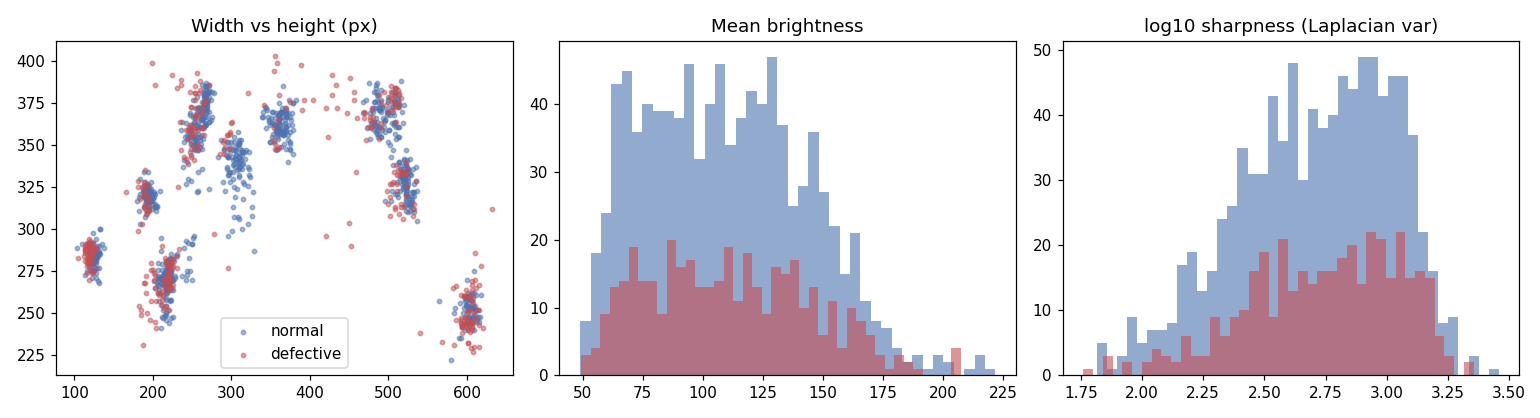

Source data for this figure (header and first rows):
path, label, defect_type, corrupt, width, height, mode, format, brightness, contrast, sharpness, md5, aspect, area
data/raw/normal/free__exp0_num_743.jpg, normal, free, False, 240, 289, L, JPEG, 54.88, 11.91, 603.8, b3243285a1d730efb3daf6f019b6af3b, 0.8304, 69360
data/raw/normal/free__exp1_num_10181.jpg, normal, free, False, 494, 361, L, JPEG, 74.56, 26.12, 108.2, 9fd32a0185143c31d4f7e7e7e9bccb73, 1.368, 178334
data/raw/normal/free__exp1_num_10334.jpg, normal, free, False, 511, 321, L, JPEG, 63.76, 15.95, 70.24, 21fbd7fc47dd3d026845865471b364b5, 1.592, 164031
data/raw/normal/free__exp1_num_106151.jp…, normal, free, False, 248, 359, L, JPEG, 64.1, 24.54, 203.5, 09839899f6b198f53e102451ffaf1cd6, 0.6908, 89032
data/raw/normal/free__exp1_num_106729.jp…, normal, free, False, 254, 347, L, JPEG, 64.99, 19.56, 283.4, 00b6110704734138d67a71b1912b6450, 0.732, 88138
data/raw/normal/free__exp1_num_10903.jpg, normal, free, False, 506, 347, L, JPEG, 53.35, 18.93, 97.85, 719372aa51c19414965e83b57626f968, 1.458, 175582
data/raw/normal/free__exp1_num_110086.jp…, normal, free, False, 603, 248, L, JPEG, 51.52, 12.17, 99.67, c74f9672e4c8cf130388718867145aac, 2.431, 149544
data/raw/normal/free__exp1_num_11276.jpg, normal, free, False, 473, 360, L, JPEG, 49, 15.95, 224.2, bcbc1f6196bdb7df5a4fcd8e21f3fecd, 1.314, 170280
data/raw/normal/free__exp1_num_114376.jp…, normal, free, False, 256, 369, L, JPEG, 71.79, 19.47, 294.4, 4ddee430f6d2c98e3b8fcf2032a18e0d, 0.6938, 94464
data/raw/normal/free__exp1_num_116270.jp…, normal, free, False, 598, 259, L, JPEG, 69.67, 16.89, 211.4, fe4b6f9122c9223ea8f46a44693fd9e8, 2.309, 154882
data/raw/normal/free__exp1_num_116949.jp…, normal, free, False, 295, 296, L, JPEG, 59.09, 13.56, 191.6, 92e6fa6464ec95c947af905e560e37ef, 0.9966, 87320
data/raw/normal/free__exp1_num_118871.jp…, normal, free, False, 585, 253, L, JPEG, 75.32, 18.15, 190.3, 4be37d408266fdbaf271f0bda8548130, 2.312, 148005
data/raw/normal/free__exp1_num_126299.jp…, normal, free, False, 298, 334, L, JPEG, 53.54, 12.87, 129.9, f52435497b97c97fc72ec52b4c0b64c8, 0.8922, 99532
data/raw/normal/free__exp1_num_126795.jp…, normal, free, False, 304, 342, L, JPEG, 58.99, 13.84, 246.3, c31b6a864197329e7282b212a7254d1c, 0.8889, 103968
data/raw/normal/free__exp1_num_127649.jp…, normal, free, False, 294, 337, L, JPEG, 56.98, 15.9, 142.6, 31ffcd856292187f39f2192fe28ffb91, 0.8724, 99078
data/raw/normal/free__exp1_num_128075.jp…, normal, free, False, 309, 332, L, JPEG, 53.62, 12.45, 169.3, a49f1073e55a5598bc820c2c7b32dbb6, 0.9307, 102588
data/raw/normal/free__exp1_num_129580.jp…, normal, free, False, 246, 357, L, JPEG, 76.06, 17.55, 326.5, ab1ace5bdbe299380013bd54dff48899, 0.6891, 87822
data/raw/normal/free__exp1_num_13526.jpg, normal, free, False, 505, 323, L, JPEG, 59.05, 13.91, 147.3, d69a59665b555721f9e43d7020899630, 1.563, 163115
data/raw/normal/free__exp1_num_138599.jp…, normal, free, False, 601, 248, L, JPEG, 61.86, 15.45, 153.2, dff5a2f326f7d36fc491e8f0e7734d34, 2.423, 149048
data/raw/normal/free__exp1_num_143147.jp…, normal, free, False, 603, 254, L, JPEG, 63.47, 14.73, 160.9, 62e9d98302d3f2ba97401179cf093dbf, 2.374, 153162
data/raw/normal/free__exp1_num_144162.jp…, normal, free, False, 592, 246, L, JPEG, 67.31, 17.82, 158.4, 21701736d8a16e489ba978a84aa37e82, 2.407, 145632
data/raw/normal/free__exp1_num_147928.jp…, normal, free, False, 601, 244, L, JPEG, 78.81, 21.21, 280.9, 838f379a17877ada96b0682c31a4b041, 2.463, 146644
data/raw/normal/free__exp1_num_148923.jp…, normal, free, False, 590, 235, L, JPEG, 69.83, 14.71, 118.3, f5cb3082a32e24425801bb038e27ac20, 2.511, 138650
data/raw/normal/free__exp1_num_154549.jp…, normal, free, False, 192, 309, L, JPEG, 79.76, 16.7, 390.8, e36c93b598092044ed70e0374e70c2c1, 0.6214, 59328
data/raw/normal/free__exp1_num_157166.jp…, normal, free, False, 195, 319, L, JPEG, 76.51, 12.15, 203.5, 20449b83ee072048e3b2856fa7c817a7, 0.6113, 62205
data/raw/normal/free__exp1_num_157675.jp…, normal, free, False, 182, 319, L, JPEG, 63.73, 10.07, 214.7, 55921213575e1bc6b4481e0aa3e1d7a6, 0.5705, 58058
data/raw/normal/free__exp1_num_16503.jpg, normal, free, False, 529, 315, L, JPEG, 61.57, 17.32, 103.2, 01a2ea357f2a7a2a29bfba34ddd49a49, 1.679, 166635
data/raw/normal/free__exp1_num_165362.jp…, normal, free, False, 192, 318, L, JPEG, 84.87, 15.04, 338.5, d6e7fa236062643d881b71ca45dbb415, 0.6038, 61056
data/raw/normal/free__exp1_num_166172.jp…, normal, free, False, 187, 324, L, JPEG, 69.19, 11.87, 238.8, b0649fac8c6b64dca623e6ccbc305cf2, 0.5772, 60588
data/raw/normal/free__exp1_num_174647.jp…, normal, free, False, 192, 314, L, JPEG, 93.26, 17.06, 347.3, da7db5fe4288979510ef4ed8b9f3f2ef, 0.6115, 60288
data/raw/normal/free__exp1_num_177906.jp…, normal, free, False, 190, 307, L, JPEG, 98.05, 16.77, 640.8, e7517a9bc9be30136d4a8e321bc26e58, 0.6189, 58330
data/raw/normal/free__exp1_num_178453.jp…, normal, free, False, 190, 321, L, JPEG, 72.44, 14.06, 327.3, f636684f1f9d039ae5fb5ac3b81499a1, 0.5919, 60990
data/raw/normal/free__exp1_num_180298.jp…, normal, free, False, 188, 326, L, JPEG, 61.8, 11.34, 232.6, 95b5bd9dfcf9e8392846914f59cee139, 0.5767, 61288
data/raw/normal/free__exp1_num_180836.jp…, normal, free, False, 198, 319, L, JPEG, 72.47, 14.8, 205.4, d723df7a79b3d5a6e3684636abc68ae0, 0.6207, 63162
data/raw/normal/free__exp1_num_1810.jpg, normal, free, False, 237, 272, L, JPEG, 52.3, 9.834, 97.7, b544b9d10e3b2baec64f75a5d7115d4c, 0.8713, 64464
data/raw/normal/free__exp1_num_18129.jpg, normal, free, False, 512, 319, L, JPEG, 62.76, 15.32, 140.1, fe21d5bcea592aeb66f133dcf53cb8f5, 1.605, 163328
data/raw/normal/free__exp1_num_183137.jp…, normal, free, False, 193, 317, L, JPEG, 95.89, 18.35, 502.3, fe621688c936f7b77c1be82250e07ba6, 0.6088, 61181
data/raw/normal/free__exp1_num_183798.jp…, normal, free, False, 191, 317, L, JPEG, 85.74, 16.66, 351.4, edfcb98c726ca5ee3083cfc35d36a9c4, 0.6025, 60547
data/raw/normal/free__exp1_num_187505.jp…, normal, free, False, 196, 320, L, JPEG, 83.07, 17.82, 250.8, 30f8d737c2b4cbe5466d113175f5e7c8, 0.6125, 62720
data/raw/normal/free__exp1_num_192126.jp…, normal, free, False, 195, 312, L, JPEG, 96.28, 20.24, 458.9, 3cf0210136d2ae484344aba3dd97ad65, 0.625, 60840
data/raw/normal/free__exp1_num_193104.jp…, normal, free, False, 180, 317, L, JPEG, 97.53, 17.23, 394.5, 08bbab5afa488c63c49be95f0bfee983, 0.5678, 57060
data/raw/normal/free__exp1_num_195647.jp…, normal, free, False, 189, 313, L, JPEG, 87.9, 14.06, 271.4, 8d3d05d21ae40e2e00a11a27d644b4a0, 0.6038, 59157
data/raw/normal/free__exp1_num_19695.jpg, normal, free, False, 509, 321, L, JPEG, 59.82, 13.4, 132.9, 72c0bdf6957f04203319c100c0c82171, 1.586, 163389
data/raw/normal/free__exp1_num_2038.jpg, normal, free, False, 502, 368, L, JPEG, 65.64, 21.44, 118.9, bc4382318eb3831eabf03f09467915f2, 1.364, 184736
data/raw/normal/free__exp1_num_240048.jp…, normal, free, False, 264, 360, L, JPEG, 73.19, 22.07, 273.2, 9f9677d0cc252a8343d6df54d2a400e1, 0.7333, 95040
data/raw/normal/free__exp1_num_241352.jp…, normal, free, False, 208, 266, L, JPEG, 57.38, 13.28, 188.8, e45fe496324a20fdacd85b5401cd6b7a, 0.782, 55328
data/raw/normal/free__exp1_num_245763.jp…, normal, free, False, 211, 248, L, JPEG, 66.04, 16.64, 359.3, b34207df44140762bdaf3e511bdbe98c, 0.8508, 52328
data/raw/normal/free__exp1_num_246296.jp…, normal, free, False, 220, 269, L, JPEG, 71.07, 17.07, 343.4, 853c4ea83a1b4a18554e12ecf8a218c5, 0.8178, 59180
data/raw/normal/free__exp1_num_251427.jp…, normal, free, False, 217, 246, L, JPEG, 69.29, 22.86, 356.4, d4e424a5fba491c3793efa7201e4ca74, 0.8821, 53382
data/raw/normal/free__exp1_num_255641.jp…, normal, free, False, 261, 361, L, JPEG, 70.94, 15.97, 257, 19dc358f78f3b51ac652980bdf313230, 0.723, 94221
data/raw/normal/free__exp1_num_256261.jp…, normal, free, False, 265, 375, L, JPEG, 62.93, 18.32, 229.4, 6f83546fc35a00e99195183dc1d8da5b, 0.7067, 99375
data/raw/normal/free__exp1_num_257103.jp…, normal, free, False, 218, 273, L, JPEG, 64.32, 20.46, 269.6, c1eedd9709e8c2cdc06a988ca1a84dae, 0.7985, 59514
data/raw/normal/free__exp1_num_257630.jp…, normal, free, False, 238, 337, L, JPEG, 66.7, 23.11, 158.4, 18f6e182ea9db5cc3958a2df0d90c417, 0.7062, 80206
data/raw/normal/free__exp1_num_258819.jp…, normal, free, False, 217, 259, L, JPEG, 60.67, 18.1, 329.9, 3de1116d8f870c8f7da70c24f44d9929, 0.8378, 56203
data/raw/normal/free__exp1_num_260482.jp…, normal, free, False, 218, 262, L, JPEG, 65.25, 18.86, 409.4, 5f3af07ba24cf352c9bf7c5c319b094e, 0.8321, 57116
data/raw/normal/free__exp1_num_260927.jp…, normal, free, False, 217, 266, L, JPEG, 65.9, 14.08, 285.9, ea1b24abe0171f71c868d65740cdf904, 0.8158, 57722
data/raw/normal/free__exp1_num_2610.jpg, normal, free, False, 121, 283, L, JPEG, 67.03, 15.42, 324.7, 03ae0d81899cccc45481a454c4956150, 0.4276, 34243
data/raw/normal/free__exp1_num_261937.jp…, normal, free, False, 218, 273, L, JPEG, 68.03, 21.17, 414.6, 1f2aafec6a3f3b1f3919c6a19e6e8550, 0.7985, 59514
data/raw/normal/free__exp1_num_262216.jp…, normal, free, False, 267, 377, L, JPEG, 65.82, 21.77, 217.8, cf24c8ce3a61831a33ec10b467a546a3, 0.7082, 100659
data/raw/normal/free__exp1_num_262642.jp…, normal, free, False, 265, 381, L, JPEG, 72.08, 18.37, 271.7, a4eb37991b7ac3541a424e46d5ac410c, 0.6955, 100965
... 1,284 more rows
